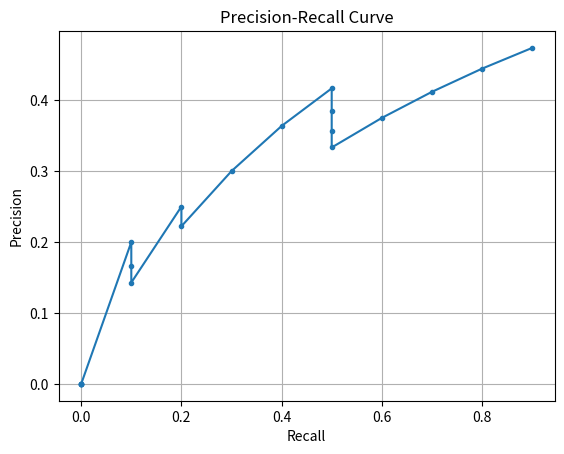

Write the Python code that produced this figure.
import numpy as np
import matplotlib.pyplot as plt
# 增加样本数到20的假设数据
confidences = np.random.rand(20)  # 随机生成20个置信度值作为示例
# 注意：在实际应用中，ious应该是通过计算预测框与真实框的交并比得到的。
# 这里我们随机生成一些IoU值作为示例，但通常你需要一个匹配过程来确定每个预测框与哪个真实框对应。
ious = np.random.rand(20)  # 随机生成20个IoU值作为示例
# true_labels在实际中应该是基于IoU阈值判断得到的。这里我们假设一些标签作为示例。
# 假设前10个样本中有5个是正例（true_labels为1），后10个样本中也有5个是正例。
true_labels = np.array([1] * 5 + [0] * 5 + [1] * 5 + [0] * 5)

# IoU阈值
iou_threshold = 0.5

# 根据IoU阈值判断TP/FP
tps = (ious >= iou_threshold) & (true_labels == 1)
fps = ~tps & (ious >= 0) & (true_labels != 1)  # 注意这里的条件调整，确保只有IoU不低且标签为0的才是FP
# 注意：上面的fps条件中包含了ious >= 0，这实际上是多余的，因为IoU值总是在0到1之间。
# 但为了清晰起见，我还是保留了它，以强调我们是在基于IoU和标签来判断TP/FP的。
# 在实际应用中，你只需要 fps = (ious < iou_threshold) | (true_labels == 0)，但要考虑到标签为0且IoU高的情况可能是由误检或其他原因造成的，
# 因此有时可能需要更复杂的逻辑来判断FP。但在这个简化的例子中，我们使用上面的条件。

# 对置信度进行排序，并获取排序后的索引
sorted_indices = np.argsort(-confidences)
confidences = confidences[sorted_indices]
tps = tps[sorted_indices]
fps = fps[sorted_indices]

# 累计TP和FP以计算Precision和Recall
cumulative_tps = np.cumsum(tps)
cumulative_fps = np.cumsum(fps)

# 由于我们不知道正例的总数（在实际应用中，这通常是通过数据集标注得知的），
# 在这里我们假设true_labels中1的数量代表正例的总数（这在这个简化的例子中是成立的）。
num_positive_samples = np.sum(true_labels == 1)

# 计算Precision和Recall
precision = cumulative_tps / (cumulative_tps + cumulative_fps + 1e-6)  # 加1e-6防止除以0
recall = cumulative_tps / num_positive_samples

# 绘制PR曲线
plt.figure()
plt.plot(recall, precision, marker='.')
plt.xlabel('Recall')
plt.ylabel('Precision')
plt.title('Precision-Recall Curve')
plt.grid(True)
plt.show()

# 使用VOC 2007方法计算AP（11点插值）
recall_points = np.linspace(0, 1, 11)
ap = 0.0
for r in recall_points:
    # 找到大于或等于当前recall值的最大precision（使用插值前的最后一个点）
    # 注意：这里的逻辑是为了模拟VOC 2007的11点插值方法，但在实际代码中，
    # 我们通常会使用更高效的方法来计算PR曲线下的面积，而不是逐个recall点去查找。
    precision_at_r = max(precision[recall >= r]) if np.any(recall >= r) else 0.0
    ap += precision_at_r
ap /= len(recall_points)

print(f"AP: {ap:.4f}")

# 为了VOC 2010及以后的插值方法，我们需要所有独特的召回率点
unique_recall_points = np.unique(recall)
interpolated_precisions = []

for r in unique_recall_points:
    # 找到所有recall <= r的点
    mask = recall <= r
    # 如果存在这样的点，则取这些点中precision的最大值作为插值后的precision
    if np.any(mask):
        interpolated_precisions.append(np.max(precision[mask]))
    else:
        # 理论上不应该发生，因为unique_recall_points是从recall中得到的
        # 但为了代码的健壮性，还是加上这个else分支
        interpolated_precisions.append(0.0)

# 计算AP：插值后的precision的平均值
ap = np.mean(interpolated_precisions)

print(f"AP: {ap:.4f}")

# 为了COCO的AP计算，我们需要对所有独特的召回率点进行插值
# 通常，我们会使用一个更精细的召回率网格来进行插值
recall_grid = np.linspace(0, 1, 101)  # COCO使用101个点进行插值
interpolated_precisions = []

for r in recall_grid:
    # 找到所有recall >= r的点（注意这里是>=，与VOC的<=不同）
    mask = recall >= r
    # 如果存在这样的点，则取这些点中最后一个点的precision作为插值后的precision
    # 这是因为COCO使用“最大precision”插值方法的变体，但在这里我们简化为最后一个点的precision
    # 在实际应用中，可能需要更复杂的插值逻辑，特别是当召回率网格非常精细时
    if np.any(mask):
        interpolated_precision = precision[mask][-1] if np.any(mask) else 0.0
        interpolated_precisions.append(interpolated_precision)
    else:
        interpolated_precisions.append(0.0)

# 由于我们简化了插值逻辑，这里直接取最后一个点的precision可能会导致问题
# 在实际应用中，应该实现更准确的插值方法，比如线性插值或使用COCO官方工具中的方法
# 但为了示例目的，我们继续使用这个简化的方法

# 计算AP：插值后的precision的平均值（这里实际上可能不准确，因为插值方法被简化了）
ap = np.mean(interpolated_precisions)

print(f"AP: {ap:.4f}")